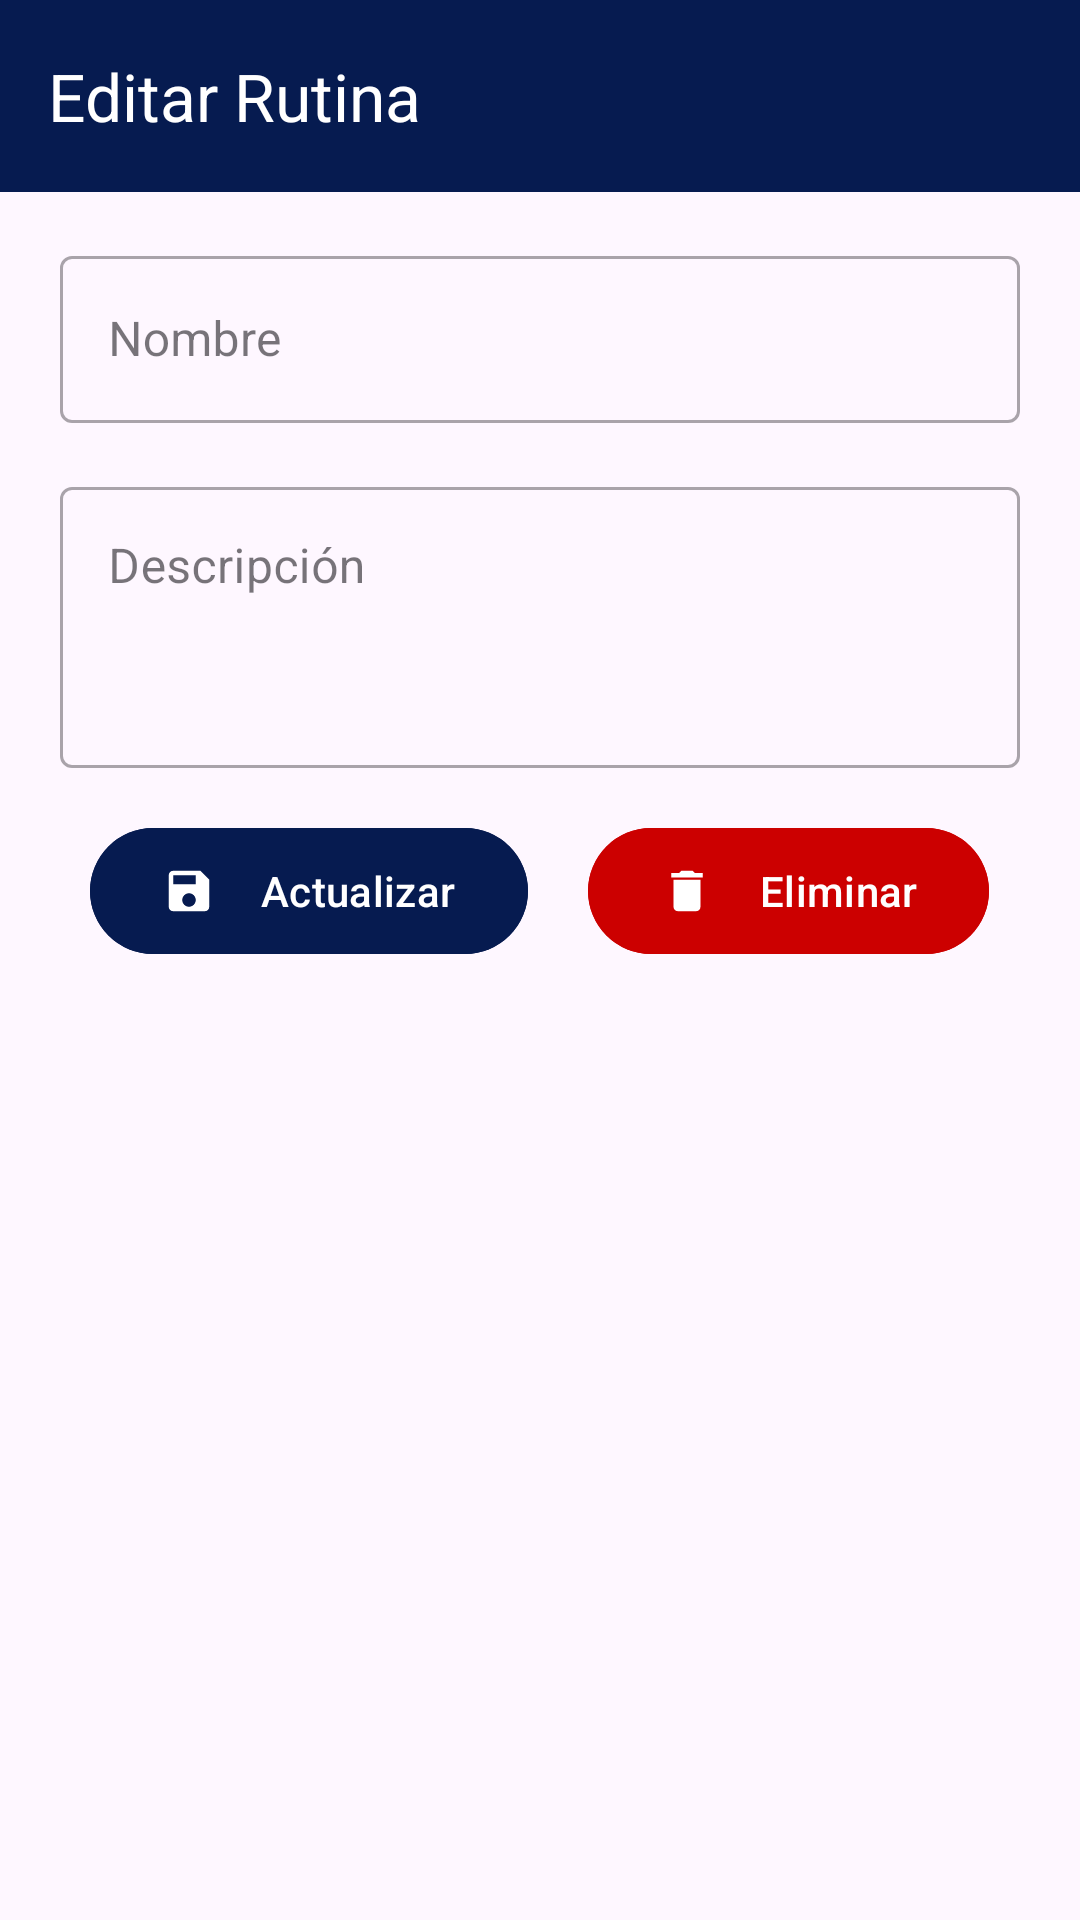

Android layout source for this screen:
<!-- AndroidManifest.xml: application theme Theme.PersonalTrainer -->
<!-- res/layout/editar_rutina.xml -->
<?xml version="1.0" encoding="utf-8"?>
<androidx.coordinatorlayout.widget.CoordinatorLayout
    xmlns:android="http://schemas.android.com/apk/res/android"
    xmlns:app="http://schemas.android.com/apk/res-auto"
    xmlns:tools="http://schemas.android.com/tools"
    android:id="@+id/main"
    android:layout_width="match_parent"
    android:layout_height="match_parent"
    tools:context=".view.Rutina.VEditarRutina">

    
    <LinearLayout
        android:layout_width="match_parent"
        android:layout_height="match_parent"
        android:orientation="vertical">

        
        <androidx.appcompat.widget.Toolbar
            android:id="@+id/toolbar_rutina"
            android:layout_width="match_parent"
            android:layout_height="wrap_content"
            android:background="@color/primaryColor"
            app:title="Editar Rutina"
            app:titleTextColor="@color/white" />

        
        <com.google.android.material.textfield.TextInputLayout
            android:id="@+id/nombre_input_edit"
            style="@style/Widget.MaterialComponents.TextInputLayout.OutlinedBox"
            android:layout_width="match_parent"
            android:layout_height="wrap_content"
            android:layout_marginStart="20dp"
            android:layout_marginTop="16dp"
            android:layout_marginEnd="20dp"
            android:hint="Nombre">

            <com.google.android.material.textfield.TextInputEditText
                android:layout_width="match_parent"
                android:layout_height="wrap_content"
                android:inputType="textPersonName" />

        </com.google.android.material.textfield.TextInputLayout>

        
        <com.google.android.material.textfield.TextInputLayout
            android:id="@+id/descripcion_input_edit"
            style="@style/Widget.MaterialComponents.TextInputLayout.OutlinedBox"
            android:layout_width="match_parent"
            android:layout_height="wrap_content"
            android:layout_marginStart="20dp"
            android:layout_marginTop="16dp"
            android:layout_marginEnd="20dp"
            android:hint="Descripción">

            <com.google.android.material.textfield.TextInputEditText
                android:layout_width="match_parent"
                android:layout_height="wrap_content"
                android:gravity="top"
                android:inputType="textMultiLine"
                android:maxLines="5"
                android:minLines="3" />

        </com.google.android.material.textfield.TextInputLayout>

        <LinearLayout
            android:layout_width="match_parent"
            android:layout_height="wrap_content"
            android:layout_margin="16dp"
            android:gravity="center"
            android:orientation="horizontal">

            
            <com.google.android.material.button.MaterialButton
                android:id="@+id/actualizar_button"
                android:layout_width="wrap_content"
                android:layout_height="50dp"
                android:layout_marginEnd="20dp"
                android:backgroundTint="@color/primaryColor"
                android:text="Actualizar"
                android:textColor="@color/white"
                app:icon="@drawable/ic_save"
                app:iconGravity="textStart"
                app:iconPadding="15dp"
                app:iconTint="@android:color/white" />

            
            <com.google.android.material.button.MaterialButton
                android:id="@+id/eliminar_button"
                android:layout_width="wrap_content"
                android:layout_height="50dp"
                android:backgroundTint="@android:color/holo_red_dark"
                android:text="Eliminar"
                android:textColor="@color/white"
                app:icon="@drawable/ic_delete"
                app:iconGravity="textStart"
                app:iconPadding="15dp"
                app:iconTint="@android:color/white" />

        </LinearLayout>

    </LinearLayout>

</androidx.coordinatorlayout.widget.CoordinatorLayout>
<!-- resources referenced by this layout -->
<resources>
  <color name="primaryColor">#061B50</color>
  <color name="white">#FFFFFFFF</color>
  <!-- drawable ic_delete (drawable) -->
  <vector xmlns:android="http://schemas.android.com/apk/res/android" android:height="24dp" android:tint="#061B50" android:viewportHeight="24" android:viewportWidth="24" android:width="24dp">
        
      <path android:fillColor="@android:color/white" android:pathData="M6,19c0,1.1 0.9,2 2,2h8c1.1,0 2,-0.9 2,-2V7H6v12zM19,4h-3.5l-1,-1h-5l-1,1H5v2h14V4z"/>
      
  </vector>
  <!-- drawable ic_save (drawable) -->
  <vector xmlns:android="http://schemas.android.com/apk/res/android" android:height="24dp" android:tint="#061B50" android:viewportHeight="24" android:viewportWidth="24" android:width="24dp">
        
      <path android:fillColor="@android:color/white" android:pathData="M17,3L5,3c-1.11,0 -2,0.9 -2,2v14c0,1.1 0.89,2 2,2h14c1.1,0 2,-0.9 2,-2L21,7l-4,-4zM12,19c-1.66,0 -3,-1.34 -3,-3s1.34,-3 3,-3 3,1.34 3,3 -1.34,3 -3,3zM15,9L5,9L5,5h10v4z"/>
      
  </vector>
  <style name="Theme.PersonalTrainer" parent="Base.Theme.PersonalTrainer" />
  <style name="Base.Theme.PersonalTrainer" parent="Theme.Material3.DayNight.NoActionBar">
          
          <item name="colorPrimary">@color/primaryColor</item>
          <item name="colorPrimaryVariant">@color/primaryColor</item>
          <item name="android:statusBarColor">@color/primaryColor</item>
      </style>
</resources>
